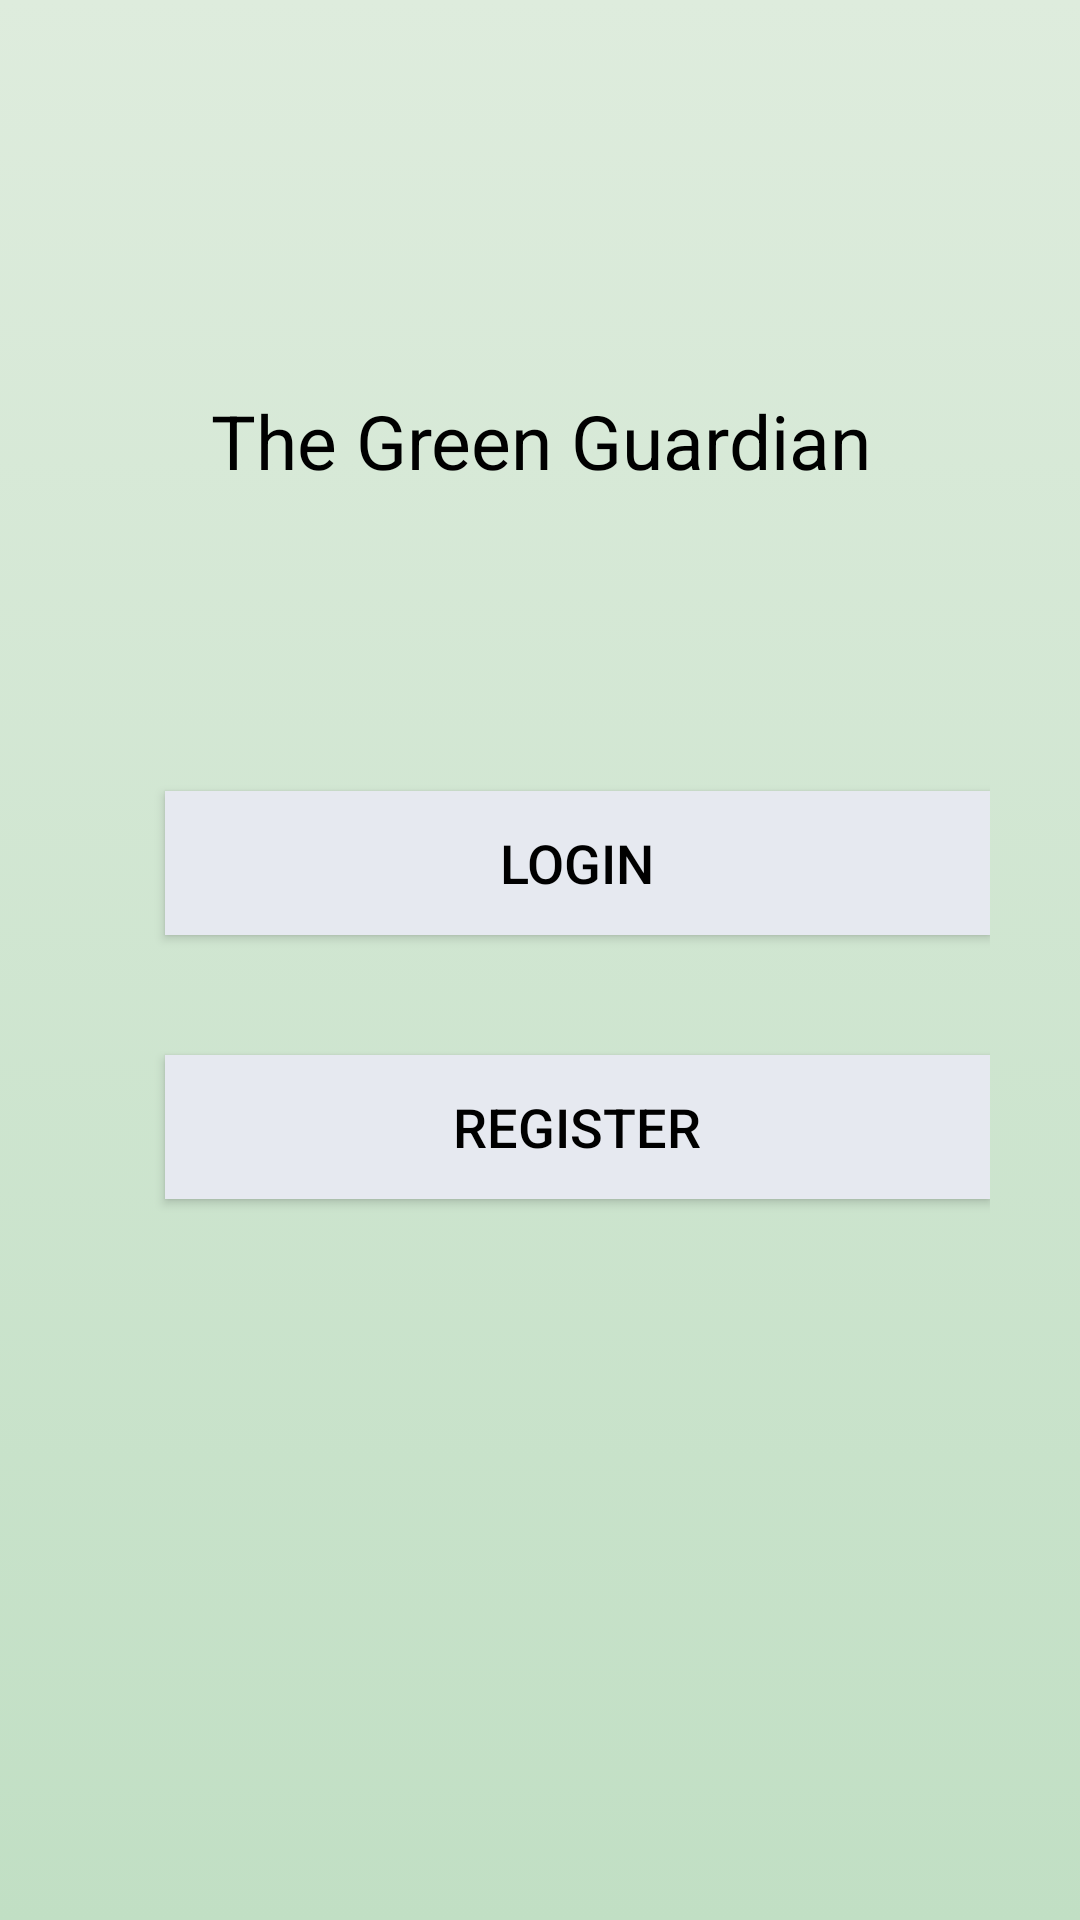

Produce the Android XML layout that renders to this screen, including the resource entries it uses.
<!-- AndroidManifest.xml: application theme Theme.TheGreenGuardian -->
<!-- res/layout/introactivity.xml -->
<?xml version="1.0" encoding="utf-8"?>
<LinearLayout xmlns:android="http://schemas.android.com/apk/res/android"
    xmlns:app="http://schemas.android.com/apk/res-auto"
    xmlns:tools="http://schemas.android.com/tools"
    android:layout_width="match_parent"
    android:layout_height="match_parent"
    android:background="@drawable/background_color"
    android:orientation="vertical"
    android:padding="30dp"
    tools:context=".IntroActivity">

    <ImageView
        android:id="@+id/imageView3"
        android:layout_width="match_parent"
        android:layout_height="wrap_content"
        android:layout_marginLeft="50dp"
        android:layout_marginTop="50dp"
        android:src="@drawable/logo" />

    <TextView
        android:id="@+id/textView3"
        android:layout_width="match_parent"
        android:layout_height="wrap_content"
        android:layout_marginTop="50dp"
        android:gravity="center"
        android:text="The Green Guardian"
        android:textColor="#FF000000"
        android:textSize="25sp" />

    <Button
        android:id="@+id/login"
        android:layout_width="match_parent"
        android:layout_height="wrap_content"
        android:layout_marginStart="25dp"
        android:layout_marginTop="100dp"
        android:background="#e6e9f0"
        android:text="Login"
        android:textColor="#FF000000"
        android:textSize="18sp"

        />

    <Button
        android:id="@+id/register"
        android:layout_width="match_parent"
        android:layout_height="wrap_content"
        android:layout_marginStart="25dp"
        android:layout_marginTop="40dp"
        android:background="#e6e9f0"
        android:text="Register"
        android:textColor="#FF000000"
        android:textSize="18sp" />


</LinearLayout>
<!-- resources referenced by this layout -->
<resources>
  <!-- drawable background_color (drawable) -->
  <?xml version="1.0" encoding="utf-8"?>
  <selector xmlns:android="http://schemas.android.com/apk/res/android">
     <item>
      <shape>
          <gradient android:angle="90" android:startColor="#c1dfc4" android:endColor="#deecdd" android:type="linear"/>
  
      </shape>
  </item>
  </selector>
  <style name="Theme.TheGreenGuardian" parent="Theme.AppCompat.NoActionBar">
          
          <item name="colorPrimary">@color/white</item>
          <item name="colorPrimaryVariant">@color/white</item>
          <item name="colorOnPrimary">@color/white</item>
          
          <item name="colorSecondary">@color/white</item>
          <item name="colorSecondaryVariant">@color/white</item>
          <item name="colorOnSecondary">@color/white</item>
          
          <item name="android:statusBarColor">?attr/colorPrimaryVariant</item>
          
      </style>
  <color name="white">#e6e9f0</color>
</resources>
